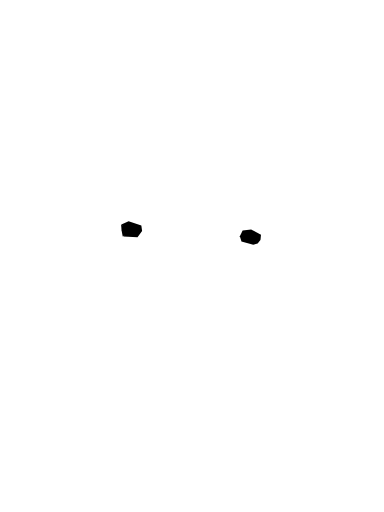
t = 0.00 s
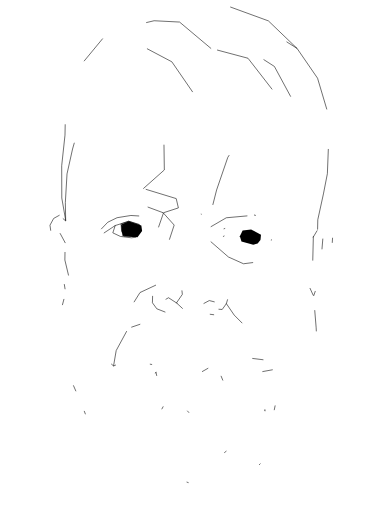
t = 1.00 s
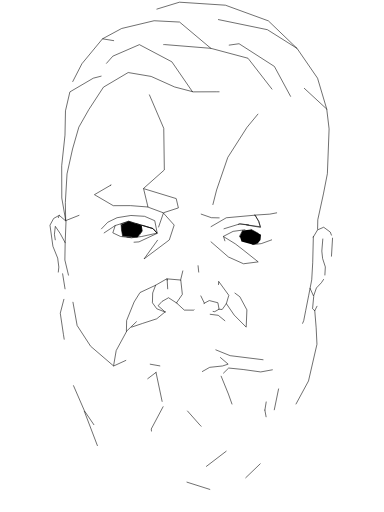
t = 1.47 s
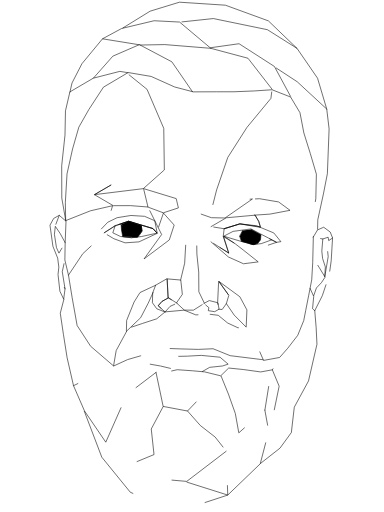
t = 1.94 s
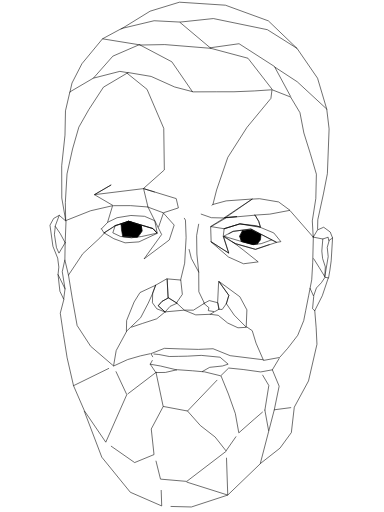
t = 2.42 s
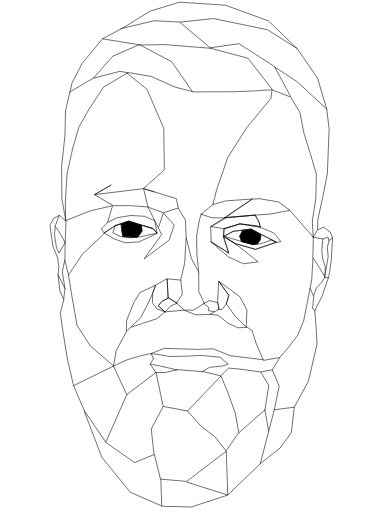
t = 3.00 s

The animated SVG that drew these frames (rendered in a browser with its animation timeline set to each time). Animation: 2 CSS @keyframes rules; one cycle of 3.00 s.

<!--?xml version="1.0" encoding="UTF-8" standalone="no"?-->

<svg width="100%" height="100%" viewBox="0 0 2048 2732" version="1.1" xmlns="http://www.w3.org/2000/svg" xmlns:xlink="http://www.w3.org/1999/xlink" xml:space="preserve" xmlns:serif="http://www.serif.com/" style="fill-rule: evenodd; clip-rule: evenodd; stroke-linecap: round; stroke-linejoin: round; stroke-miterlimit: 1.5;">
    <g transform="matrix(1.9396,0,0,1.9396,-961.874,-407.386)">
        <path d="M676.261,815.643L665.661,754.77L665.383,666.014L674.441,581.833L675.79,514.957L687.91,462.882L752.389,425.11L825.39,406.36L848.174,410.116" style="fill:none;stroke:black;stroke-width:1.55px;" class="euyxKSUV_0"></path>
    </g>
    <g transform="matrix(1.9396,0,0,1.9396,-961.874,-407.386)">
        <path d="M1025.17,462.446L968.448,380.054L879.16,332.873L806.066,364.565L752.847,424.775" style="fill:none;stroke:black;stroke-width:1.55px;" class="euyxKSUV_1"></path>
    </g>
    <g transform="matrix(1.9396,0,0,1.9396,-961.874,-407.386)">
        <path d="M1243.82,455.155L1177.91,370.267L1075.66,342.964L948.775,332.703L880.852,333.922" style="fill:none;stroke:black;stroke-width:1.55px;" class="euyxKSUV_2"></path>
    </g>
    <g transform="matrix(1.9396,0,0,1.9396,-961.874,-407.386)">
        <path d="M1075.66,342.964L989.658,270.709L919.588,267.087L830.277,288.421L777.648,316.838L880.225,333.415" style="fill:none;stroke:black;stroke-width:1.55px;" class="euyxKSUV_3"></path>
    </g>
    <g transform="matrix(1.9396,0,0,1.9396,-961.874,-407.386)">
        <path d="M777.648,316.838L720.994,385.394L693.719,438.54L688.036,463.471" style="fill:none;stroke:black;stroke-width:1.55px;" class="euyxKSUV_4"></path>
    </g>
    <g transform="matrix(1.9396,0,0,1.9396,-961.874,-407.386)">
        <path d="M1294.94,475.027L1250.56,392.829L1153.31,330.349L1073.99,341.501" style="fill:none;stroke:black;stroke-width:1.55px;" class="euyxKSUV_5"></path>
    </g>
    <g transform="matrix(1.9396,0,0,1.9396,-961.874,-407.386)">
        <path d="M1369.36,840.605L1369.89,814.615L1385.42,743.52L1396.3,687.767L1401.05,564.701L1394.55,510.109L1313.41,435.061L1251.96,394.736" style="fill:none;stroke:black;stroke-width:1.55px;" class="euyxKSUV_6"></path>
    </g>
    <g transform="matrix(1.9396,0,0,1.9396,-961.874,-407.386)">
        <path d="M1394.55,510.109L1369.25,425.206L1312.81,343.149L1231.26,291.721L1082.65,261.067L991.173,270.819" style="fill:none;stroke:black;stroke-width:1.55px;" class="euyxKSUV_7"></path>
    </g>
    <g transform="matrix(1.9396,0,0,1.9396,-961.874,-407.386)">
        <path d="M1312.81,343.149L1233.94,267.459L1115.82,224.334L989.326,216.069L908.618,240.771L828.577,290.111" style="fill:none;stroke:black;stroke-width:1.55px;" class="euyxKSUV_8"></path>
    </g>
    <g transform="matrix(1.9396,0,0,1.9396,-961.874,-407.386)">
        <path d="M1081.36,772.824L1091.52,732.685L1122.31,643.058L1175.05,560.475L1240.94,480.705L1243.8,458.132" style="fill:none;stroke:black;stroke-width:1.55px;" class="euyxKSUV_9"></path>
    </g>
    <g transform="matrix(1.9396,0,0,1.9396,-961.874,-407.386)">
        <path d="M890.568,728.407L947.742,677.564L946.147,563.089L900.189,455.803L845.533,411.699" style="fill:none;stroke:black;stroke-width:1.55px;" class="euyxKSUV_10"></path>
    </g>
    <g transform="matrix(1.9396,0,0,1.9396,-961.874,-407.386)">
        <path d="M828.817,827.675L829.98,843.362L833.22,860.341L853.12,848.335" style="stroke:black;stroke-width:1.55px;" class="euyxKSUV_11"></path>
    </g>
    <g transform="matrix(1.9396,0,0,1.9396,-961.874,-407.386)">
        <path d="M1076.16,875.348L1124.08,917.043L1165.62,935.697L1206.02,930.492L1164.4,897.411L1142.89,880.818L1110.68,860.953L1124.76,905.936L1076.16,875.348Z" style="fill:none;stroke:black;stroke-width:1.55px;" class="euyxKSUV_12"></path>
    </g>
    <g transform="matrix(1.9396,0,0,1.9396,-961.874,-407.386)">
        <path d="M1076.29,833.472L1118.27,809.133L1197.45,801.962L1207.02,818.864L1211.62,833.888L1155.4,826.015L1111.9,839.21L1076.29,833.472Z" style="fill:none;stroke:black;stroke-width:1.55px;" class="euyxKSUV_13"></path>
    </g>
    <g transform="matrix(1.9396,0,0,1.9396,-961.874,-407.386)">
        <path d="M902.886,779.878L944.383,795.26L974.836,829.223L961.373,870.165L891.955,922.272L940.324,855.238L902.886,779.878Z" style="fill:none;stroke:black;stroke-width:1.55px;" class="euyxKSUV_14"></path>
    </g>
    <g transform="matrix(1.9396,0,0,1.9396,-961.874,-407.386)">
        <path d="M782.116,850.77L812.586,830.568L850.159,818.765L916.648,838.964L928.54,851.803L877.971,875.447L839.758,878.084L808.684,866.702L782.116,850.77Z" style="fill:none;stroke:black;stroke-width:1.55px;" class="euyxKSUV_15"></path>
    </g>
    <g transform="matrix(1.9396,0,0,1.9396,-961.874,-407.386)">
        <path d="M812.586,830.568L806.05,850.625L826.956,860.503L857.396,864.234L885.379,860.686L927.648,851.424L916.336,838.507L849.813,818.865L812.586,830.568Z" style="fill:none;stroke:black;stroke-width:1.55px;" class="euyxKSUV_16"></path>
    </g>
    <g transform="matrix(1.9396,0,0,1.9396,-961.874,-407.386)">
        <path d="M774.747,839.669L792.145,821.434L817.704,808.957L855.767,802.833L893.355,805.154L921.462,817.261L928.165,851.434L916.013,838.967L849.501,818.634L811.872,831.989L781.81,850.619L774.747,839.669Z" style="fill:none;stroke:black;stroke-width:1.55px;" class="euyxKSUV_17"></path>
    </g>
    <g transform="matrix(1.9396,0,0,1.9396,-961.874,-407.386)">
        <path d="M828.481,826.094L849.501,818.634L884.074,830.471L886.319,846.017L880.536,855.065L873.947,862.169L857.086,863.735L837.923,862.098L833.086,860.914L838.301,853.704L843.821,847.504L834.817,834.795L828.481,826.094Z" style="fill:none;stroke:black;stroke-width:1.55px;" class="euyxKSUV_18"></path>
    </g>
    <g transform="matrix(1.9396,0,0,1.9396,-961.874,-407.386)">
        <path d="M931.979,834.45L945.606,795.247L986.39,782.001L980.415,756.34L890.608,728.918L902.739,779.538L855.001,775.753L807.318,775.854L755.416,745.554L801.554,718.765L755.416,745.554L890.608,728.918L920.39,738.011" style="fill:none;stroke:black;stroke-width:1.55px;" class="euyxKSUV_19"></path>
    </g>
    <g transform="matrix(1.9396,0,0,1.9396,-961.874,-407.386)">
        <path d="M982.536,1044.3L959.315,1029.12L941.307,1039.34L930.564,1051.15L949.982,1068.24L963.486,1052.92L982.536,1044.3Z" style="fill:none;stroke:black;stroke-width:1.55px;" class="euyxKSUV_20"></path>
    </g>
    <g transform="matrix(1.9396,0,0,1.9396,-961.874,-407.386)">
        <path d="M1056.69,1044.78L1071.39,1036.88L1095.12,1042.92L1098.32,1060.64L1086.3,1067.48L1068.69,1064.69L1070.34,1056.54L1056.69,1044.78Z" style="fill:none;stroke:black;stroke-width:1.55px;" class="euyxKSUV_21"></path>
    </g>
    <g transform="matrix(1.9396,0,0,1.9396,-961.874,-407.386)">
        <path d="M949.688,1068.38L927.042,1059.54L915.007,1043.01L915.683,1016.01L923.775,994.717L955.364,976.559L958.412,1029.93L941.424,1038.89L931.108,1051.13L949.688,1068.38Z" style="fill:none;stroke:black;stroke-width:1.55px;" class="euyxKSUV_22"></path>
    </g>
    <g transform="matrix(1.9396,0,0,1.9396,-961.874,-407.386)">
        <path d="M923.775,994.717L880.785,1014.86L864.604,1040.77L844.076,1091.59L843.384,1121.58L882.615,1084.02L903.377,1044.15L916.017,1016.26L923.775,994.717Z" style="fill:none;stroke:black;stroke-width:1.55px;" class="euyxKSUV_23"></path>
    </g>
    <g transform="matrix(1.9396,0,0,1.9396,-961.874,-407.386)">
        <path d="M982.946,1044.86L1002.65,1063.15L1027.94,1063.31L1056.55,1045.25" style="fill:none;stroke:black;stroke-width:1.55px;" class="euyxKSUV_24"></path>
    </g>
    <g transform="matrix(1.9396,0,0,1.9396,-961.874,-407.386)">
        <path d="M1097.9,1060.81L1106.91,1061.42L1118.41,1045.38L1125.16,1022.47L1097.17,983.997L1094.39,1042.6L1097.9,1060.81Z" style="fill:none;stroke:black;stroke-width:1.55px;" class="euyxKSUV_25"></path>
    </g>
    <g transform="matrix(1.9396,0,0,1.9396,-961.874,-407.386)">
        <path d="M1118.41,1045.38L1139.94,1076.87L1172.97,1110.02L1174.89,1062.52L1155.5,1026.37L1098.07,984.235L1125.27,1022.71L1118.41,1045.38Z" style="fill:none;stroke:black;stroke-width:1.55px;" class="euyxKSUV_26"></path>
    </g>
    <g transform="matrix(1.9396,0,0,1.9396,-961.874,-407.386)">
        <path d="M981.26,1043.21L997.306,1019.86L992.979,980.458L955.51,977.237L957.906,1029.18L981.26,1043.21Z" style="fill:none;stroke:black;stroke-width:1.55px;" class="euyxKSUV_27"></path>
    </g>
    <g transform="matrix(1.9396,0,0,1.9396,-961.874,-407.386)">
        <path d="M843.829,1121.89L815.31,1174.43L808.069,1216.73L745.08,1162.71L707.872,1105.57L694.212,1029.4L684.032,966.879L723.377,908.04L770.582,864.415L783.926,850.089" style="fill:none;stroke:black;stroke-width:1.55px;" class="euyxKSUV_28"></path>
    </g>
    <g transform="matrix(1.9396,0,0,1.9396,-961.874,-407.386)">
        <path d="M684.032,966.879L674.104,925.387L674.914,877.77L677.371,816.578L744.825,789.87L805.393,775.946L791.72,821.115" style="fill:none;stroke:black;stroke-width:1.55px;" class="euyxKSUV_29"></path>
    </g>
    <g transform="matrix(1.9396,0,0,1.9396,-961.874,-407.386)">
        <path d="M674.914,877.77L661.49,852.848L647.851,832.761L645.34,854.563L650.967,891.21L657.923,906.418L674.914,877.77Z" style="fill:none;stroke:black;stroke-width:1.55px;" class="euyxKSUV_30"></path>
    </g>
    <g transform="matrix(1.9396,0,0,1.9396,-961.874,-407.386)">
        <path d="M676.192,817.636L658.626,802.427L647.308,832.544" style="fill:none;stroke:black;stroke-width:1.55px;" class="euyxKSUV_31"></path>
    </g>
    <g transform="matrix(1.9396,0,0,1.9396,-961.874,-407.386)">
        <path d="M658.626,802.427L643.269,810.927L633.155,829.546L641.213,887.58L654.328,920.156L657.503,944.766L655.32,965.371L660.418,1011.24L670.83,1033.03L674.574,1004.66L655.32,965.371" style="fill:none;stroke:black;stroke-width:1.55px;" class="euyxKSUV_32"></path>
    </g>
    <g transform="matrix(1.9396,0,0,1.9396,-961.874,-407.386)">
        <path d="M674.574,1004.66L666.991,957.537L673.825,925.935" style="fill:none;stroke:black;stroke-width:1.55px;" class="euyxKSUV_33"></path>
    </g>
    <g transform="matrix(1.9396,0,0,1.9396,-961.874,-407.386)">
        <path d="M676.321,816.897L675.387,767.384L680.028,688.412L695.24,619.964L712.551,559.834L740.097,511.323L780.251,449.887L848.278,409.59L911.429,420.292L975.974,449.258L1027.38,462.747L1090.61,462.567L1139.29,462.49L1195.1,460.246L1244.14,456.982L1295.1,476.973L1320.86,519.985L1331.62,575.843L1349.47,632.796L1366.03,689.141L1364.51,756.122L1354.82,817.678L1357.36,862.357L1293.5,789.37" style="fill:none;stroke:black;stroke-width:1.55px;" class="euyxKSUV_34"></path>
    </g>
    <g transform="matrix(1.9396,0,0,1.9396,-961.874,-407.386)">
        <path d="M1357.36,862.357L1369.37,842.395L1386.15,835.172L1404.11,848.326L1410.63,864.748L1399.97,871.998L1398.37,862.561L1383.7,867.54L1357.36,862.357Z" style="fill:none;stroke:black;stroke-width:1.55px;" class="euyxKSUV_35"></path>
    </g>
    <g transform="matrix(1.9396,0,0,1.9396,-961.874,-407.386)">
        <path d="M1383.7,867.54L1381,900.796L1383.18,921.269L1390.67,944.352L1389.17,971.411L1398.55,916.022L1395.9,890.514L1401.12,872.393" style="fill:none;stroke:black;stroke-width:1.55px;" class="euyxKSUV_36"></path>
    </g>
    <g transform="matrix(1.9396,0,0,1.9396,-961.874,-407.386)">
        <path d="M1357.66,861.103L1355.93,933.041L1353.23,979.705L1345.01,1022.05L1336.77,1063.75L1331.26,1092L1314.8,1132.43L1287.26,1168.16L1264.86,1193.46L1220.63,1201.56L1200.02,1154.05L1189.6,1119.8L1173.77,1108.97" style="fill:none;stroke:black;stroke-width:1.55px;" class="euyxKSUV_37"></path>
    </g>
    <g transform="matrix(1.9396,0,0,1.9396,-961.874,-407.386)">
        <path d="M1348.65,1003.29L1358.68,1025.37L1355.54,1059.29L1361.47,1064.92L1382.28,1023.71L1398.89,974.281L1389.82,972.958" style="fill:none;stroke:black;stroke-width:1.55px;" class="euyxKSUV_38"></path>
    </g>
    <g transform="matrix(1.9396,0,0,1.9396,-961.874,-407.386)">
        <path d="M1410.49,865.193L1406.77,927.408L1403.25,953.034L1399.45,975.024" style="fill:none;stroke:black;stroke-width:1.55px;" class="euyxKSUV_39"></path>
    </g>
    <g transform="matrix(1.9396,0,0,1.9396,-961.874,-407.386)">
        <path d="M1358.82,1023.12L1366.11,1002.25L1379.85,987.805L1390,972.478L1374.19,946.627L1358.15,921.091" style="fill:none;stroke:black;stroke-width:1.55px;" class="euyxKSUV_40"></path>
    </g>
    <g transform="matrix(1.9396,0,0,1.9396,-961.874,-407.386)">
        <path d="M857.88,1109.94L888.01,1099.71L926.815,1087.07L949.89,1068.06L1002.31,1063.33L1034.29,1076.31L1073.9,1074.65L1085.72,1067.83" style="fill:none;stroke:black;stroke-width:1.55px;" class="euyxKSUV_41"></path>
    </g>
    <g transform="matrix(1.9396,0,0,1.9396,-961.874,-407.386)">
        <path d="M1073.9,1074.65L1096.01,1077.45L1122.03,1098.71L1150.28,1111.78L1173.56,1110.59" style="fill:none;stroke:black;stroke-width:1.55px;" class="euyxKSUV_42"></path>
    </g>
    <g transform="matrix(1.9396,0,0,1.9396,-961.874,-407.386)">
        <path d="M1219.31,1199.71L1128.82,1188.49L1081.76,1169.43L1041.7,1171.25L993.098,1169.9L947.995,1168.33L910.83,1182.95L917.725,1195.05" style="fill:none;stroke:black;stroke-width:1.55px;" class="euyxKSUV_43"></path>
    </g>
    <g transform="matrix(1.9396,0,0,1.9396,-961.874,-407.386)">
        <path d="M1361.59,1064.4L1365.43,1111.81L1367.64,1157.1L1344.38,1258.08L1305.28,1330.21L1297.17,1400.07L1265.85,1443L1211.74,1485.44L1250.25,1337.4L1305.28,1330.21" style="fill:none;stroke:black;stroke-width:1.55px;" class="euyxKSUV_44"></path>
    </g>
    <g transform="matrix(1.9396,0,0,1.9396,-961.874,-407.386)">
        <path d="M1250.25,1337.4L1263.59,1272.43L1244.93,1227.42L1264.84,1194.25" style="fill:none;stroke:black;stroke-width:1.55px;" class="euyxKSUV_45"></path>
    </g>
    <g transform="matrix(1.9396,0,0,1.9396,-961.874,-407.386)">
        <path d="M1244.93,1227.42L1212.81,1233.26L1164.63,1226.55L1124.76,1222.55L1102.87,1243.96L1058.74,1233.16L1025.55,1230.1L983.264,1227.12L950.592,1234.66L924.427,1234.94L908.928,1211.99L918.073,1195.44" style="fill:none;stroke:black;stroke-width:1.55px;" class="euyxKSUV_46"></path>
    </g>
    <g transform="matrix(1.9396,0,0,1.9396,-961.874,-407.386)">
        <path d="M908.928,1211.99L937.227,1216.96L982.718,1227.83" style="fill:none;stroke:black;stroke-width:1.55px;" class="euyxKSUV_47"></path>
    </g>
    <g transform="matrix(1.9396,0,0,1.9396,-961.874,-407.386)">
        <path d="M1052.37,1232.05L1072.57,1220.61L1107.91,1216.87L1123.32,1211.82L1101.03,1192.73L1049.32,1187.7L1010.97,1189.84L987.356,1190.36L961.307,1190.8L932.729,1185.27L911.921,1183.31" style="fill:none;stroke:black;stroke-width:1.55px;" class="euyxKSUV_48"></path>
    </g>
    <g transform="matrix(1.9396,0,0,1.9396,-961.874,-407.386)">
        <path d="M808.696,1216.73L846.845,1199.25L882.129,1189.05L910.8,1182.71" style="fill:none;stroke:black;stroke-width:1.55px;" class="euyxKSUV_49"></path>
    </g>
    <g transform="matrix(1.9396,0,0,1.9396,-961.874,-407.386)">
        <path d="M1224.31,1338.21L1234.72,1395.39" style="fill:none;stroke:black;stroke-width:1.55px;" class="euyxKSUV_50"></path>
    </g>
    <g transform="matrix(1.9396,0,0,1.9396,-961.874,-407.386)">
        <path d="M1104.08,1245.04L1124.05,1294.09L1143.08,1347.71L1152.63,1400.85L1194.95,1363.44L1224.47,1338.01" style="fill:none;stroke:black;stroke-width:1.55px;" class="euyxKSUV_51"></path>
    </g>
    <g transform="matrix(1.9396,0,0,1.9396,-961.874,-407.386)">
        <path d="M671.417,1033.5L661.456,1071.6L670.163,1130L680.281,1194.31L697.942,1271.11L807.337,1217.45" style="fill:none;stroke:black;stroke-width:1.55px;" class="euyxKSUV_52"></path>
    </g>
    <g transform="matrix(1.9396,0,0,1.9396,-961.874,-407.386)">
        <path d="M697.942,1271.11L728.104,1340.54L786.686,1426.54L844.467,1295.73L807.486,1216.68" style="fill:none;stroke:black;stroke-width:1.55px;" class="euyxKSUV_53"></path>
    </g>
    <g transform="matrix(1.9396,0,0,1.9396,-961.874,-407.386)">
        <path d="M924.863,1234.53L844.467,1295.73" style="fill:none;stroke:black;stroke-width:1.55px;" class="euyxKSUV_54"></path>
    </g>
    <g transform="matrix(1.9396,0,0,1.9396,-961.874,-407.386)">
        <path d="M924.863,1234.53L944.533,1328.09L1011.52,1340.78L1103.29,1244.87" style="fill:none;stroke:black;stroke-width:1.55px;" class="euyxKSUV_55"></path>
    </g>
    <g transform="matrix(1.9396,0,0,1.9396,-961.874,-407.386)">
        <path d="M1011.52,1340.78L1046.99,1380.83L1087.58,1412.43L1117.44,1450.39L1151.47,1401.79" style="fill:none;stroke:black;stroke-width:1.55px;" class="euyxKSUV_56"></path>
    </g>
    <g transform="matrix(1.9396,0,0,1.9396,-961.874,-407.386)">
        <path d="M944.315,1328.99L911.766,1390.22L919.398,1460.62L866.083,1482.59L786.7,1427.24" style="fill:none;stroke:black;stroke-width:1.55px;" class="euyxKSUV_57"></path>
    </g>
    <g transform="matrix(1.9396,0,0,1.9396,-961.874,-407.386)">
        <path d="M1117.8,1451.53L1009.4,1534.38L937.176,1528.14L920.343,1460.2" style="fill:none;stroke:black;stroke-width:1.55px;" class="euyxKSUV_58"></path>
    </g>
    <g transform="matrix(1.9396,0,0,1.9396,-961.874,-407.386)">
        <path d="M727.637,1341.51L775.704,1467.77L854.146,1564.22L940.539,1601.92L938.053,1528.27" style="fill:none;stroke:black;stroke-width:1.55px;" class="euyxKSUV_59"></path>
    </g>
    <g transform="matrix(1.9396,0,0,1.9396,-961.874,-407.386)">
        <path d="M1211.5,1486.03L1122.21,1572.01L1118.15,1451.58" style="fill:none;stroke:black;stroke-width:1.55px;" class="euyxKSUV_60"></path>
    </g>
    <g transform="matrix(1.9396,0,0,1.9396,-961.874,-407.386)">
        <path d="M1009.99,1536.47L1122.21,1572.01L1022.23,1604.77L940.831,1602.67" style="fill:none;stroke:black;stroke-width:1.55px;" class="euyxKSUV_61"></path>
    </g>
    <g transform="matrix(1.9396,0,0,1.9396,-961.874,-407.386)">
        <path d="M1224.36,1338.31L1235.25,1270.58L1213.5,1234.14" style="fill:none;stroke:black;stroke-width:1.55px;" class="euyxKSUV_62"></path>
    </g>
    <g transform="matrix(1.9396,0,0,1.9396,-961.874,-407.386)">
        <path d="M1110,860.502L1136.93,846.533L1186.08,839.891L1256.87,876.66L1198.72,895.978L1143.13,880.076L1110,860.502Z" style="fill:none;stroke:black;stroke-width:1.55px;" class="euyxKSUV_63"></path>
    </g>
    <g transform="matrix(1.9396,0,0,1.9396,-961.874,-407.386)">
        <path d="M1111.91,839.371L1155.66,825.926L1201.14,831.07L1248.97,850.865L1268.38,874.822L1256.18,876.796L1185.95,840.287L1136.84,846.563L1111.12,860.694L1111.91,839.371Z" style="fill:none;stroke:black;stroke-width:1.55px;" class="euyxKSUV_64"></path>
    </g>
    <g transform="matrix(1.9396,0,0,1.9396,-961.874,-407.386)">
        <path d="M1242.96,869.926L1214.25,880.346L1192.16,882.702L1159.39,874.255L1111.78,860.01L1142.9,880.464L1198.25,896.076L1255.07,876.418L1242.96,869.926Z" style="fill:none;stroke:black;stroke-width:1.55px;" class="euyxKSUV_65"></path>
    </g>
    <g transform="matrix(1.9396,0,0,1.9396,-961.874,-407.386)">
        <path d="M1197.18,801.82L1207.79,819.045L1212.53,835.565L1155.77,825.784L1112.33,839.344L1109.78,860.238L1125.15,906.698L1076.54,874.905L1075.18,833.153L1114.51,808.769L1197.18,801.82Z" style="fill:none;stroke:black;stroke-width:1.55px;" class="euyxKSUV_66"></path>
    </g>
    <g transform="matrix(1.9396,0,0,1.9396,-961.874,-407.386)">
        <path d="M1049.15,799.15L1077.2,808.934L1114.72,809.755L1190.1,757.486L1117.82,762.661L1081.23,772.6L1049.15,799.15Z" style="fill:none;stroke:black;stroke-width:1.55px;" class="euyxKSUV_67"></path>
    </g>
    <g transform="matrix(1.9396,0,0,1.9396,-961.874,-407.386)">
        <path d="M1196.39,801.849L1237.99,799.146L1293.56,788.623L1262.14,765.584L1209.54,756.695L1189.12,757.817L1112.87,808.86L1196.39,801.849Z" style="fill:none;stroke:black;stroke-width:1.55px;" class="euyxKSUV_68"></path>
    </g>
    <g transform="matrix(1.9396,0,0,1.9396,-961.874,-407.386)">
        <path d="M1163.14,844.003L1154.73,859.394L1159.44,873.725L1191.91,882.999L1205.06,881.167L1202.54,873.503L1201.87,865.561L1213.65,856.045L1186.47,841.088" style="fill:none;stroke:black;stroke-width:1.55px;" class="euyxKSUV_69"></path>
    </g>
    <g transform="matrix(1.9396,0,0,1.9396,-961.874,-407.386)">
        <path d="M1186.47,841.088L1213.65,856.045L1212.19,870.062L1204.44,880.218L1192.43,883.088L1159.9,874.688L1155.41,859.763L1163.17,844.361L1186.47,841.088Z" style="stroke:black;stroke-width:1.55px;" class="euyxKSUV_70"></path>
    </g>
    <g transform="matrix(1.9396,0,0,1.9396,-961.874,-407.386)">
        <path d="M884.496,830.373L886.61,845.221L873.953,862.398L834.893,860.482L844.117,847.302L829.48,827.324L849.485,818.773L884.496,830.373Z" style="stroke:black;stroke-width:1.55px;" class="euyxKSUV_71"></path>
    </g>
    <g transform="matrix(1.9396,0,0,1.9396,-961.874,-407.386)">
        <path d="M992.557,980.294L1003.66,934.17L1007.67,863.623L1005.85,815.604L986.109,783.114" style="fill:none;stroke:black;stroke-width:1.55px;" class="euyxKSUV_72"></path>
    </g>
    <g transform="matrix(1.9396,0,0,1.9396,-961.874,-407.386)">
        <path d="M1057.86,1044.13L1042.7,1012.72L1042.33,958.546L1022.07,921.004L1008.21,865.49" style="fill:none;stroke:black;stroke-width:1.55px;" class="euyxKSUV_73"></path>
    </g>
    <g transform="matrix(1.9396,0,0,1.9396,-961.874,-407.386)">
        <path d="M1042.33,958.546L1037.28,908.871L1036.59,858.161L1044.28,815L1048.99,799.563" style="fill:none;stroke:black;stroke-width:1.55px;" class="euyxKSUV_74"></path>
    </g>
<style data-made-with="vivus-instant">.euyxKSUV_0{stroke-dasharray:529 531;stroke-dashoffset:530;animation:euyxKSUV_draw 2000ms ease-in-out 0ms forwards;}.euyxKSUV_1{stroke-dasharray:362 364;stroke-dashoffset:363;animation:euyxKSUV_draw 2000ms ease-in-out 13ms forwards;}.euyxKSUV_2{stroke-dasharray:409 411;stroke-dashoffset:410;animation:euyxKSUV_draw 2000ms ease-in-out 27ms forwards;}.euyxKSUV_3{stroke-dasharray:439 441;stroke-dashoffset:440;animation:euyxKSUV_draw 2000ms ease-in-out 40ms forwards;}.euyxKSUV_4{stroke-dasharray:175 177;stroke-dashoffset:176;animation:euyxKSUV_draw 2000ms ease-in-out 54ms forwards;}.euyxKSUV_5{stroke-dasharray:290 292;stroke-dashoffset:291;animation:euyxKSUV_draw 2000ms ease-in-out 67ms forwards;}.euyxKSUV_6{stroke-dasharray:518 520;stroke-dashoffset:519;animation:euyxKSUV_draw 2000ms ease-in-out 81ms forwards;}.euyxKSUV_7{stroke-dasharray:529 531;stroke-dashoffset:530;animation:euyxKSUV_draw 2000ms ease-in-out 94ms forwards;}.euyxKSUV_8{stroke-dasharray:541 543;stroke-dashoffset:542;animation:euyxKSUV_draw 2000ms ease-in-out 108ms forwards;}.euyxKSUV_9{stroke-dasharray:361 363;stroke-dashoffset:362;animation:euyxKSUV_draw 2000ms ease-in-out 121ms forwards;}.euyxKSUV_10{stroke-dasharray:378 380;stroke-dashoffset:379;animation:euyxKSUV_draw 2000ms ease-in-out 135ms forwards;}.euyxKSUV_11{stroke-dasharray:57 59;stroke-dashoffset:58;animation:euyxKSUV_draw 2000ms ease-in-out 148ms forwards;}.euyxKSUV_12{stroke-dasharray:373 375;stroke-dashoffset:374;animation:euyxKSUV_draw 2000ms ease-in-out 162ms forwards;}.euyxKSUV_13{stroke-dasharray:302 304;stroke-dashoffset:303;animation:euyxKSUV_draw 2000ms ease-in-out 175ms forwards;}.euyxKSUV_14{stroke-dasharray:387 389;stroke-dashoffset:388;animation:euyxKSUV_draw 2000ms ease-in-out 189ms forwards;}.euyxKSUV_15{stroke-dasharray:322 324;stroke-dashoffset:323;animation:euyxKSUV_draw 2000ms ease-in-out 202ms forwards;}.euyxKSUV_16{stroke-dasharray:272 274;stroke-dashoffset:273;animation:euyxKSUV_draw 2000ms ease-in-out 216ms forwards;}.euyxKSUV_17{stroke-dasharray:371 373;stroke-dashoffset:372;animation:euyxKSUV_draw 2000ms ease-in-out 229ms forwards;}.euyxKSUV_18{stroke-dasharray:180 182;stroke-dashoffset:181;animation:euyxKSUV_draw 2000ms ease-in-out 243ms forwards;}.euyxKSUV_19{stroke-dasharray:687 689;stroke-dashoffset:688;animation:euyxKSUV_draw 2000ms ease-in-out 256ms forwards;}.euyxKSUV_20{stroke-dasharray:132 134;stroke-dashoffset:133;animation:euyxKSUV_draw 2000ms ease-in-out 270ms forwards;}.euyxKSUV_21{stroke-dasharray:118 120;stroke-dashoffset:119;animation:euyxKSUV_draw 2000ms ease-in-out 283ms forwards;}.euyxKSUV_22{stroke-dasharray:246 248;stroke-dashoffset:247;animation:euyxKSUV_draw 2000ms ease-in-out 297ms forwards;}.euyxKSUV_23{stroke-dasharray:316 318;stroke-dashoffset:317;animation:euyxKSUV_draw 2000ms ease-in-out 310ms forwards;}.euyxKSUV_24{stroke-dasharray:87 89;stroke-dashoffset:88;animation:euyxKSUV_draw 2000ms ease-in-out 324ms forwards;}.euyxKSUV_25{stroke-dasharray:178 180;stroke-dashoffset:179;animation:euyxKSUV_draw 2000ms ease-in-out 337ms forwards;}.euyxKSUV_26{stroke-dasharray:316 318;stroke-dashoffset:317;animation:euyxKSUV_draw 2000ms ease-in-out 351ms forwards;}.euyxKSUV_27{stroke-dasharray:185 187;stroke-dashoffset:186;animation:euyxKSUV_draw 2000ms ease-in-out 364ms forwards;}.euyxKSUV_28{stroke-dasharray:550 552;stroke-dashoffset:551;animation:euyxKSUV_draw 2000ms ease-in-out 378ms forwards;}.euyxKSUV_29{stroke-dasharray:334 336;stroke-dashoffset:335;animation:euyxKSUV_draw 2000ms ease-in-out 391ms forwards;}.euyxKSUV_30{stroke-dasharray:162 164;stroke-dashoffset:163;animation:euyxKSUV_draw 2000ms ease-in-out 405ms forwards;}.euyxKSUV_31{stroke-dasharray:56 58;stroke-dashoffset:57;animation:euyxKSUV_draw 2000ms ease-in-out 418ms forwards;}.euyxKSUV_32{stroke-dasharray:321 323;stroke-dashoffset:322;animation:euyxKSUV_draw 2000ms ease-in-out 432ms forwards;}.euyxKSUV_33{stroke-dasharray:81 83;stroke-dashoffset:82;animation:euyxKSUV_draw 2000ms ease-in-out 445ms forwards;}.euyxKSUV_34{stroke-dasharray:1426 1428;stroke-dashoffset:1427;animation:euyxKSUV_draw 2000ms ease-in-out 459ms forwards;}.euyxKSUV_35{stroke-dasharray:147 149;stroke-dashoffset:148;animation:euyxKSUV_draw 2000ms ease-in-out 472ms forwards;}.euyxKSUV_36{stroke-dasharray:207 209;stroke-dashoffset:208;animation:euyxKSUV_draw 2000ms ease-in-out 486ms forwards;}.euyxKSUV_37{stroke-dasharray:508 510;stroke-dashoffset:509;animation:euyxKSUV_draw 2000ms ease-in-out 500ms forwards;}.euyxKSUV_38{stroke-dasharray:174 176;stroke-dashoffset:175;animation:euyxKSUV_draw 2000ms ease-in-out 513ms forwards;}.euyxKSUV_39{stroke-dasharray:111 113;stroke-dashoffset:112;animation:euyxKSUV_draw 2000ms ease-in-out 527ms forwards;}.euyxKSUV_40{stroke-dasharray:121 123;stroke-dashoffset:122;animation:euyxKSUV_draw 2000ms ease-in-out 540ms forwards;}.euyxKSUV_41{stroke-dasharray:243 245;stroke-dashoffset:244;animation:euyxKSUV_draw 2000ms ease-in-out 554ms forwards;}.euyxKSUV_42{stroke-dasharray:111 113;stroke-dashoffset:112;animation:euyxKSUV_draw 2000ms ease-in-out 567ms forwards;}.euyxKSUV_43{stroke-dasharray:330 332;stroke-dashoffset:331;animation:euyxKSUV_draw 2000ms ease-in-out 581ms forwards;}.euyxKSUV_44{stroke-dasharray:680 682;stroke-dashoffset:681;animation:euyxKSUV_draw 2000ms ease-in-out 594ms forwards;}.euyxKSUV_45{stroke-dasharray:154 156;stroke-dashoffset:155;animation:euyxKSUV_draw 2000ms ease-in-out 608ms forwards;}.euyxKSUV_46{stroke-dasharray:380 382;stroke-dashoffset:381;animation:euyxKSUV_draw 2000ms ease-in-out 621ms forwards;}.euyxKSUV_47{stroke-dasharray:76 78;stroke-dashoffset:77;animation:euyxKSUV_draw 2000ms ease-in-out 635ms forwards;}.euyxKSUV_48{stroke-dasharray:295 297;stroke-dashoffset:296;animation:euyxKSUV_draw 2000ms ease-in-out 648ms forwards;}.euyxKSUV_49{stroke-dasharray:109 111;stroke-dashoffset:110;animation:euyxKSUV_draw 2000ms ease-in-out 662ms forwards;}.euyxKSUV_50{stroke-dasharray:59 61;stroke-dashoffset:60;animation:euyxKSUV_draw 2000ms ease-in-out 675ms forwards;}.euyxKSUV_51{stroke-dasharray:260 262;stroke-dashoffset:261;animation:euyxKSUV_draw 2000ms ease-in-out 689ms forwards;}.euyxKSUV_52{stroke-dasharray:365 367;stroke-dashoffset:366;animation:euyxKSUV_draw 2000ms ease-in-out 702ms forwards;}.euyxKSUV_53{stroke-dasharray:411 413;stroke-dashoffset:412;animation:euyxKSUV_draw 2000ms ease-in-out 716ms forwards;}.euyxKSUV_54{stroke-dasharray:102 104;stroke-dashoffset:103;animation:euyxKSUV_draw 2000ms ease-in-out 729ms forwards;}.euyxKSUV_55{stroke-dasharray:297 299;stroke-dashoffset:298;animation:euyxKSUV_draw 2000ms ease-in-out 743ms forwards;}.euyxKSUV_56{stroke-dasharray:213 215;stroke-dashoffset:214;animation:euyxKSUV_draw 2000ms ease-in-out 756ms forwards;}.euyxKSUV_57{stroke-dasharray:295 297;stroke-dashoffset:296;animation:euyxKSUV_draw 2000ms ease-in-out 770ms forwards;}.euyxKSUV_58{stroke-dasharray:279 281;stroke-dashoffset:280;animation:euyxKSUV_draw 2000ms ease-in-out 783ms forwards;}.euyxKSUV_59{stroke-dasharray:428 430;stroke-dashoffset:429;animation:euyxKSUV_draw 2000ms ease-in-out 797ms forwards;}.euyxKSUV_60{stroke-dasharray:245 247;stroke-dashoffset:246;animation:euyxKSUV_draw 2000ms ease-in-out 810ms forwards;}.euyxKSUV_61{stroke-dasharray:305 307;stroke-dashoffset:306;animation:euyxKSUV_draw 2000ms ease-in-out 824ms forwards;}.euyxKSUV_62{stroke-dasharray:112 114;stroke-dashoffset:113;animation:euyxKSUV_draw 2000ms ease-in-out 837ms forwards;}.euyxKSUV_63{stroke-dasharray:318 320;stroke-dashoffset:319;animation:euyxKSUV_draw 2000ms ease-in-out 851ms forwards;}.euyxKSUV_64{stroke-dasharray:366 368;stroke-dashoffset:367;animation:euyxKSUV_draw 2000ms ease-in-out 864ms forwards;}.euyxKSUV_65{stroke-dasharray:305 307;stroke-dashoffset:306;animation:euyxKSUV_draw 2000ms ease-in-out 878ms forwards;}.euyxKSUV_66{stroke-dasharray:440 442;stroke-dashoffset:441;animation:euyxKSUV_draw 2000ms ease-in-out 891ms forwards;}.euyxKSUV_67{stroke-dasharray:311 313;stroke-dashoffset:312;animation:euyxKSUV_draw 2000ms ease-in-out 905ms forwards;}.euyxKSUV_68{stroke-dasharray:387 389;stroke-dashoffset:388;animation:euyxKSUV_draw 2000ms ease-in-out 918ms forwards;}.euyxKSUV_69{stroke-dasharray:142 144;stroke-dashoffset:143;animation:euyxKSUV_draw 2000ms ease-in-out 932ms forwards;}.euyxKSUV_70{stroke-dasharray:161 163;stroke-dashoffset:162;animation:euyxKSUV_draw 2000ms ease-in-out 945ms forwards;}.euyxKSUV_71{stroke-dasharray:175 177;stroke-dashoffset:176;animation:euyxKSUV_draw 2000ms ease-in-out 959ms forwards;}.euyxKSUV_72{stroke-dasharray:205 207;stroke-dashoffset:206;animation:euyxKSUV_draw 2000ms ease-in-out 972ms forwards;}.euyxKSUV_73{stroke-dasharray:189 191;stroke-dashoffset:190;animation:euyxKSUV_draw 2000ms ease-in-out 986ms forwards;}.euyxKSUV_74{stroke-dasharray:161 163;stroke-dashoffset:162;animation:euyxKSUV_draw 2000ms ease-in-out 1000ms forwards;}@keyframes euyxKSUV_draw{100%{stroke-dashoffset:0;}}@keyframes euyxKSUV_fade{0%{stroke-opacity:1;}94.44444444444444%{stroke-opacity:1;}100%{stroke-opacity:0;}}</style></svg>
